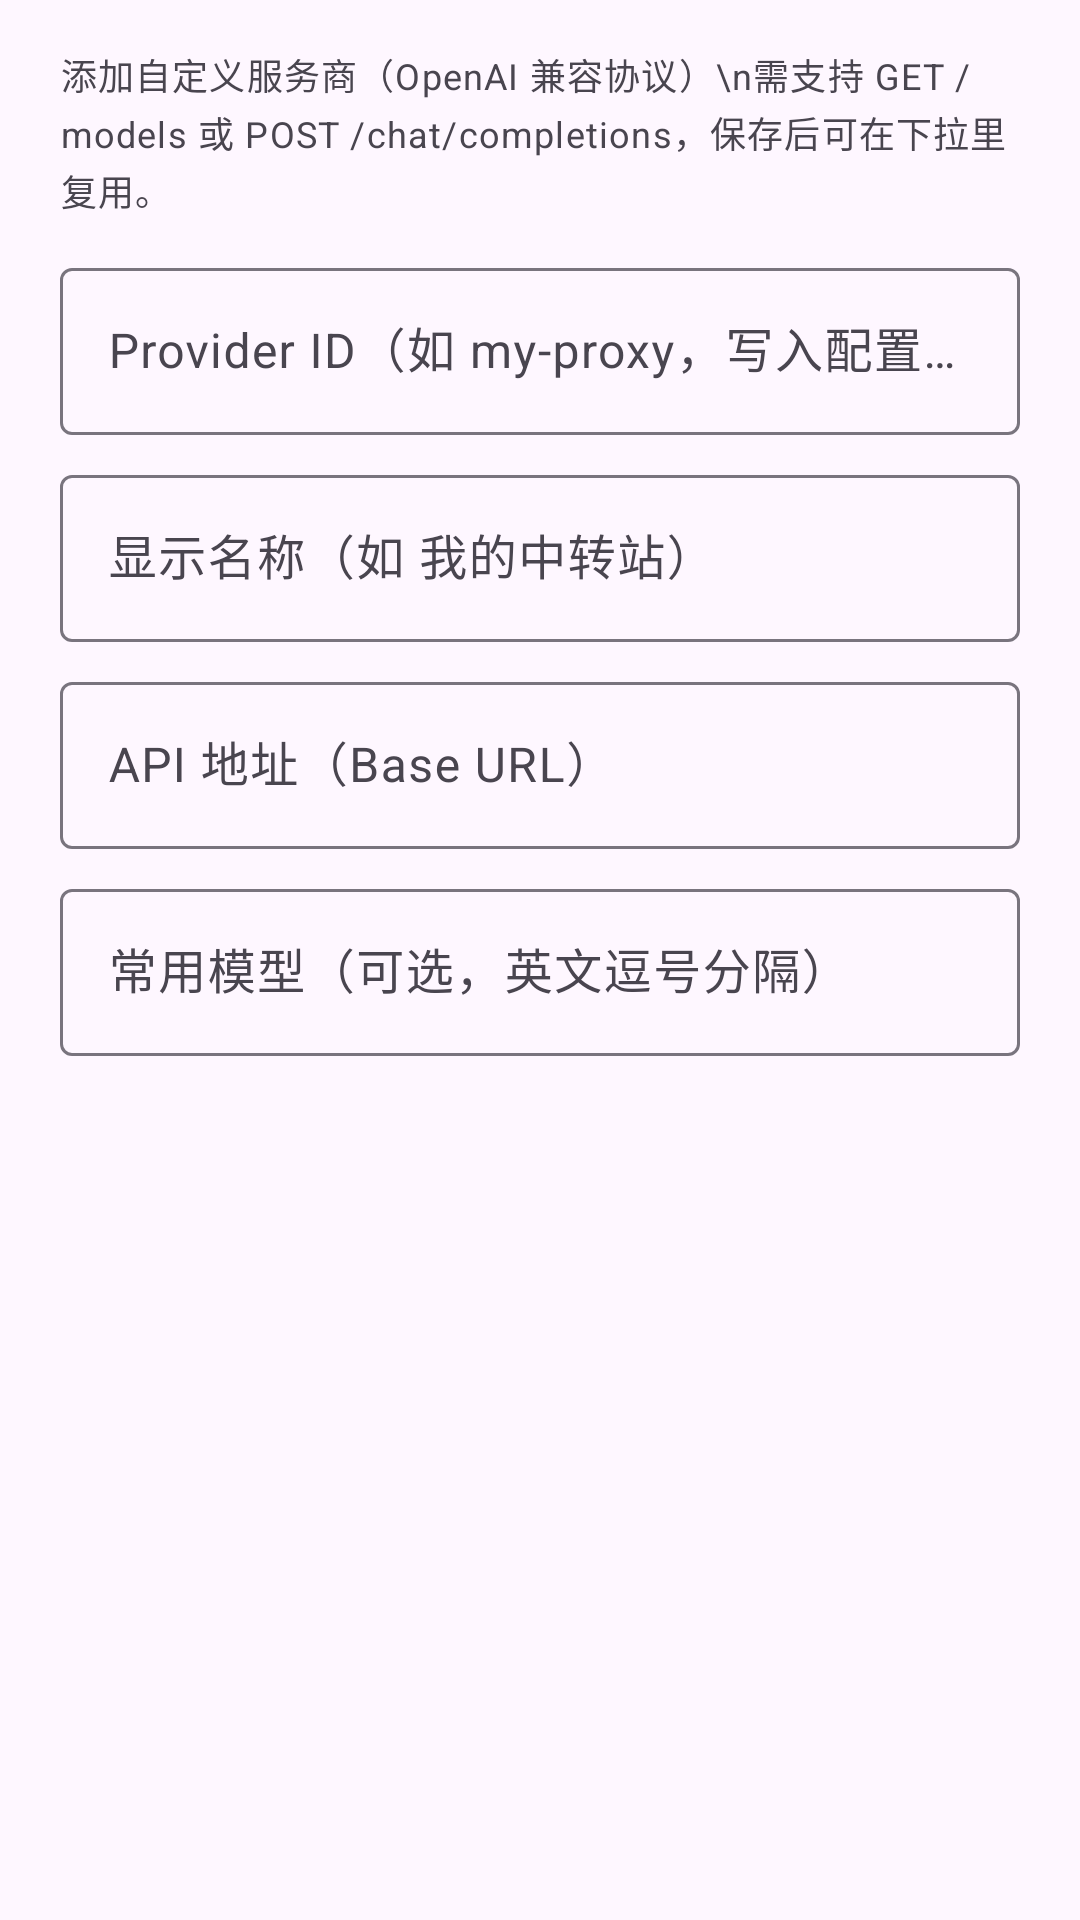

This screen was rendered from an Android layout file. Write that file and the resources it references.
<!-- AndroidManifest.xml: application theme Theme.CodeTool.Starting -->
<!-- res/layout/dialog_ai_provider.xml -->
<?xml version="1.0" encoding="utf-8"?>
<ScrollView xmlns:android="http://schemas.android.com/apk/res/android"
    android:layout_width="match_parent"
    android:layout_height="wrap_content"
    android:fillViewport="true">

    <LinearLayout
        android:layout_width="match_parent"
        android:layout_height="wrap_content"
        android:orientation="vertical"
        android:paddingHorizontal="20dp"
        android:paddingTop="16dp"
        android:paddingBottom="8dp">

        <com.google.android.material.textview.MaterialTextView
            android:layout_width="match_parent"
            android:layout_height="wrap_content"
            android:text="添加自定义服务商（OpenAI 兼容协议）\n需支持 GET /models 或 POST /chat/completions，保存后可在下拉里复用。"
            android:textAppearance="?attr/textAppearanceBodySmall"
            android:textColor="?attr/colorOnSurfaceVariant" />

        <com.google.android.material.textfield.TextInputLayout
            android:layout_width="match_parent"
            android:layout_height="wrap_content"
            android:layout_marginTop="12dp"
            android:hint="Provider ID（如 my-proxy，写入配置用）">
            <com.google.android.material.textfield.TextInputEditText
                android:id="@+id/etProvId"
                android:layout_width="match_parent"
                android:layout_height="wrap_content"
                android:inputType="text" />
        </com.google.android.material.textfield.TextInputLayout>

        <com.google.android.material.textfield.TextInputLayout
            android:layout_width="match_parent"
            android:layout_height="wrap_content"
            android:layout_marginTop="8dp"
            android:hint="显示名称（如 我的中转站）">
            <com.google.android.material.textfield.TextInputEditText
                android:id="@+id/etProvLabel"
                android:layout_width="match_parent"
                android:layout_height="wrap_content"
                android:inputType="text" />
        </com.google.android.material.textfield.TextInputLayout>

        <com.google.android.material.textfield.TextInputLayout
            android:layout_width="match_parent"
            android:layout_height="wrap_content"
            android:layout_marginTop="8dp"
            android:hint="API 地址（Base URL）">
            <com.google.android.material.textfield.TextInputEditText
                android:id="@+id/etProvBaseUrl"
                android:layout_width="match_parent"
                android:layout_height="wrap_content"
                android:inputType="textUri" />
        </com.google.android.material.textfield.TextInputLayout>

        <com.google.android.material.textfield.TextInputLayout
            android:layout_width="match_parent"
            android:layout_height="wrap_content"
            android:layout_marginTop="8dp"
            android:hint="常用模型（可选，英文逗号分隔）">
            <com.google.android.material.textfield.TextInputEditText
                android:id="@+id/etProvModels"
                android:layout_width="match_parent"
                android:layout_height="wrap_content"
                android:inputType="text" />
        </com.google.android.material.textfield.TextInputLayout>

    </LinearLayout>
</ScrollView>
<!-- resources referenced by this layout -->
<resources>
  <style name="Theme.CodeTool.Starting" parent="Theme.Material3.DayNight.NoActionBar">
          <item name="android:windowBackground">?android:colorBackground</item>
          <item name="android:statusBarColor" tools:targetApi="l">?android:colorBackground</item>
      </style>
</resources>
